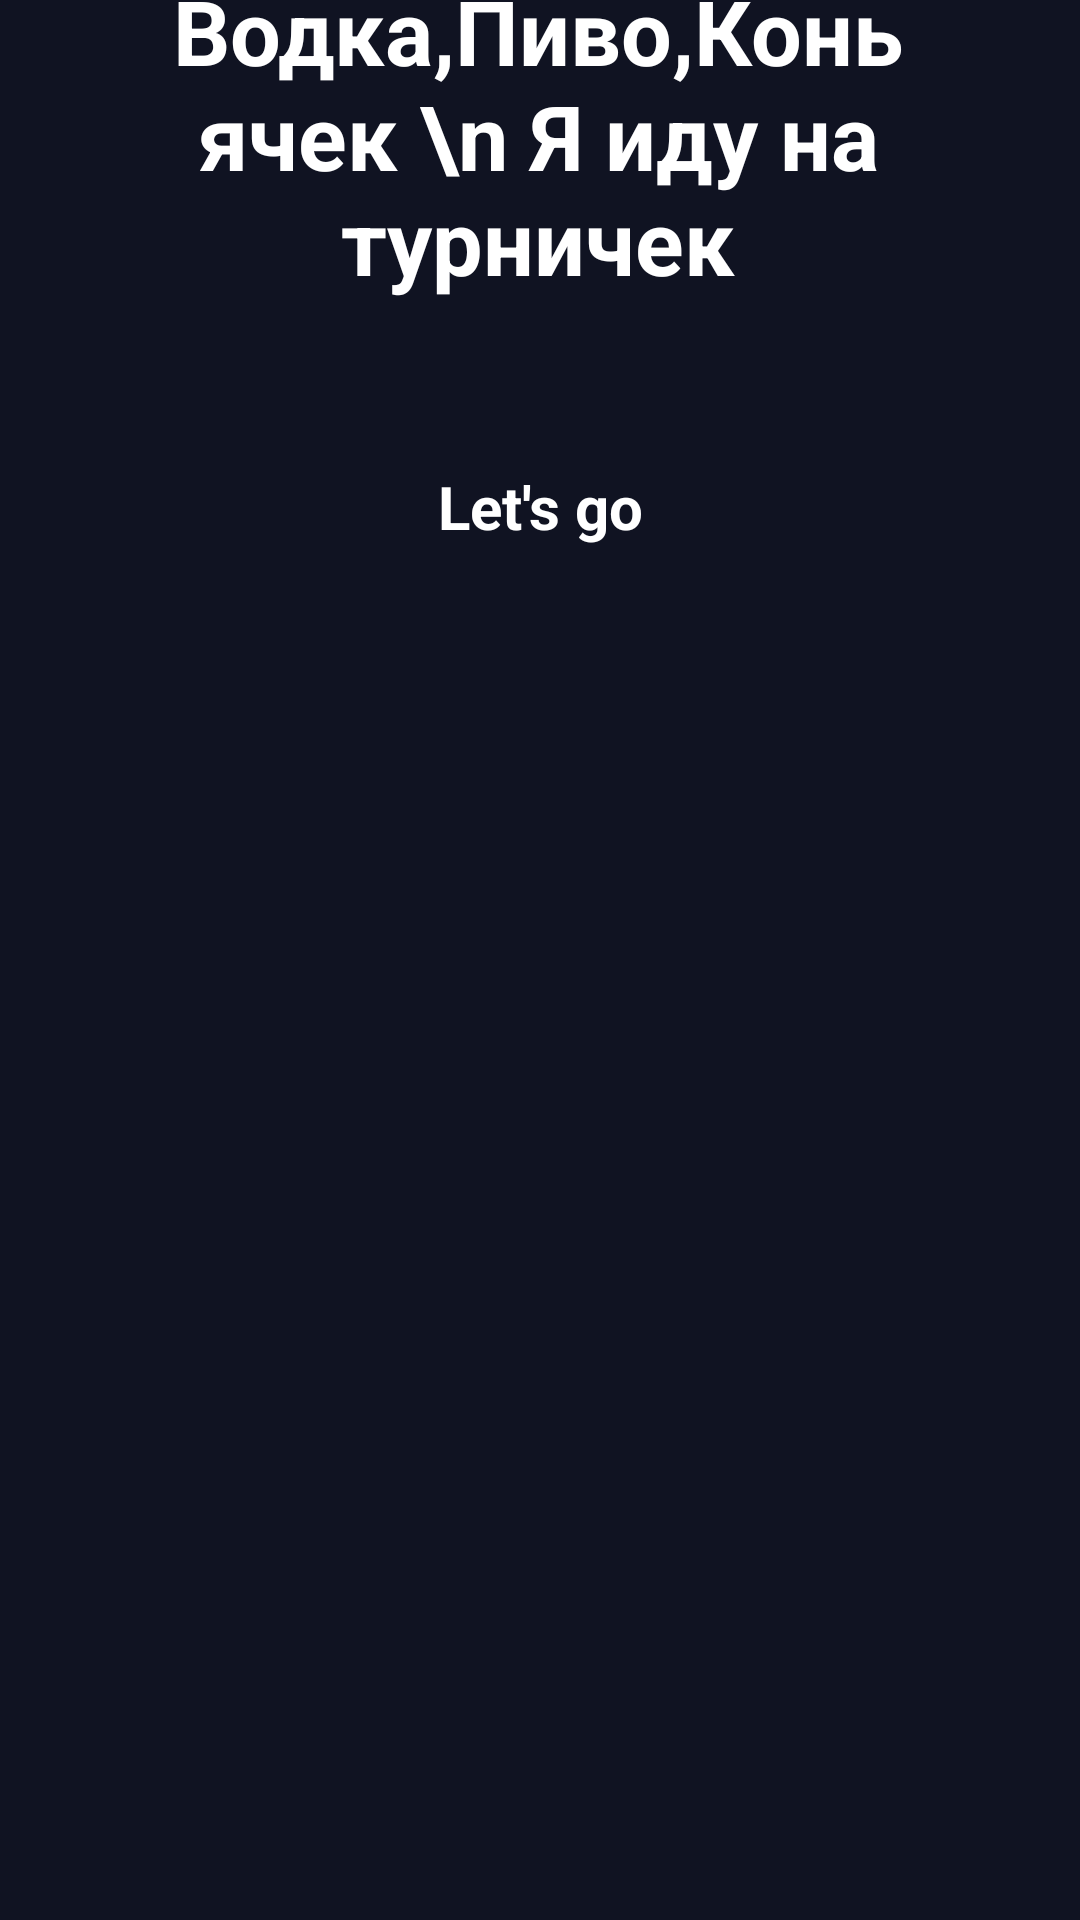

Write the Android layout XML for this screen, with the resource values it uses.
<!-- AndroidManifest.xml: application theme Theme.GymApp -->
<!-- res/layout/activity_main.xml -->
<?xml version="1.0" encoding="utf-8"?>
<androidx.constraintlayout.widget.ConstraintLayout xmlns:android="http://schemas.android.com/apk/res/android"
    xmlns:app="http://schemas.android.com/apk/res-auto"
    xmlns:tools="http://schemas.android.com/tools"
    android:id="@+id/main"
    android:layout_width="match_parent"
    android:layout_height="match_parent"
    android:background="@color/background"
    tools:context=".present.MainActivity">

    <ImageView
        android:id="@+id/imageView"
        android:layout_width="wrap_content"
        android:layout_height="wrap_content"
        android:layout_marginTop="100dp"
        app:layout_constraintBottom_toBottomOf="parent"
        app:layout_constraintEnd_toEndOf="parent"
        app:layout_constraintHorizontal_bias="0.0"
        app:layout_constraintStart_toStartOf="parent"
        app:layout_constraintTop_toTopOf="parent"
        app:layout_constraintVertical_bias="0.0"
        app:srcCompat="@drawable/intro_pic" />

    <TextView
        android:id="@+id/textMotivation"
        android:layout_width="0dp"
        android:layout_height="wrap_content"
        android:layout_marginStart="31dp"
        android:layout_marginTop="24dp"
        android:layout_marginEnd="32dp"
        android:text="Водка,Пиво,Коньячек \n Я иду на турничек"
        android:textColor="@color/white"
        android:textStyle="bold"
        android:textAlignment="center"
        app:layout_constraintEnd_toEndOf="parent"
        app:layout_constraintStart_toStartOf="parent"
        app:layout_constraintBottom_toBottomOf="@id/imageView"
        android:textSize="30sp"
        />

    <androidx.appcompat.widget.AppCompatButton
        android:id="@+id/button"
        style="@android:style/Widget.Button"
        android:layout_width="0dp"
        android:layout_height="50dp"
        android:layout_marginStart="32dp"
        android:layout_marginTop="44dp"
        android:layout_marginEnd="32dp"
        android:background="@drawable/orang_bg"
        android:text="Let's go"
        android:textColor="@color/white"
        android:textSize="20sp"
        android:textStyle="bold"

        app:layout_constraintEnd_toEndOf="parent"
        app:layout_constraintHorizontal_bias="1.0"
        app:layout_constraintStart_toStartOf="parent"
        app:layout_constraintTop_toBottomOf="@+id/imageView"
        tools:ignore="HardcodedText" />


</androidx.constraintlayout.widget.ConstraintLayout>
<!-- resources referenced by this layout -->
<resources>
  <color name="background">#101322</color>
  <color name="white">#FFFFFFFF</color>
  <style name="Theme.GymApp" parent="Base.Theme.GymApp" />
  <style name="Base.Theme.GymApp" parent="Theme.Material3.DayNight.NoActionBar">
          
          
          <item name="android:statusBarColor"> @color/background </item>
      </style>
</resources>
